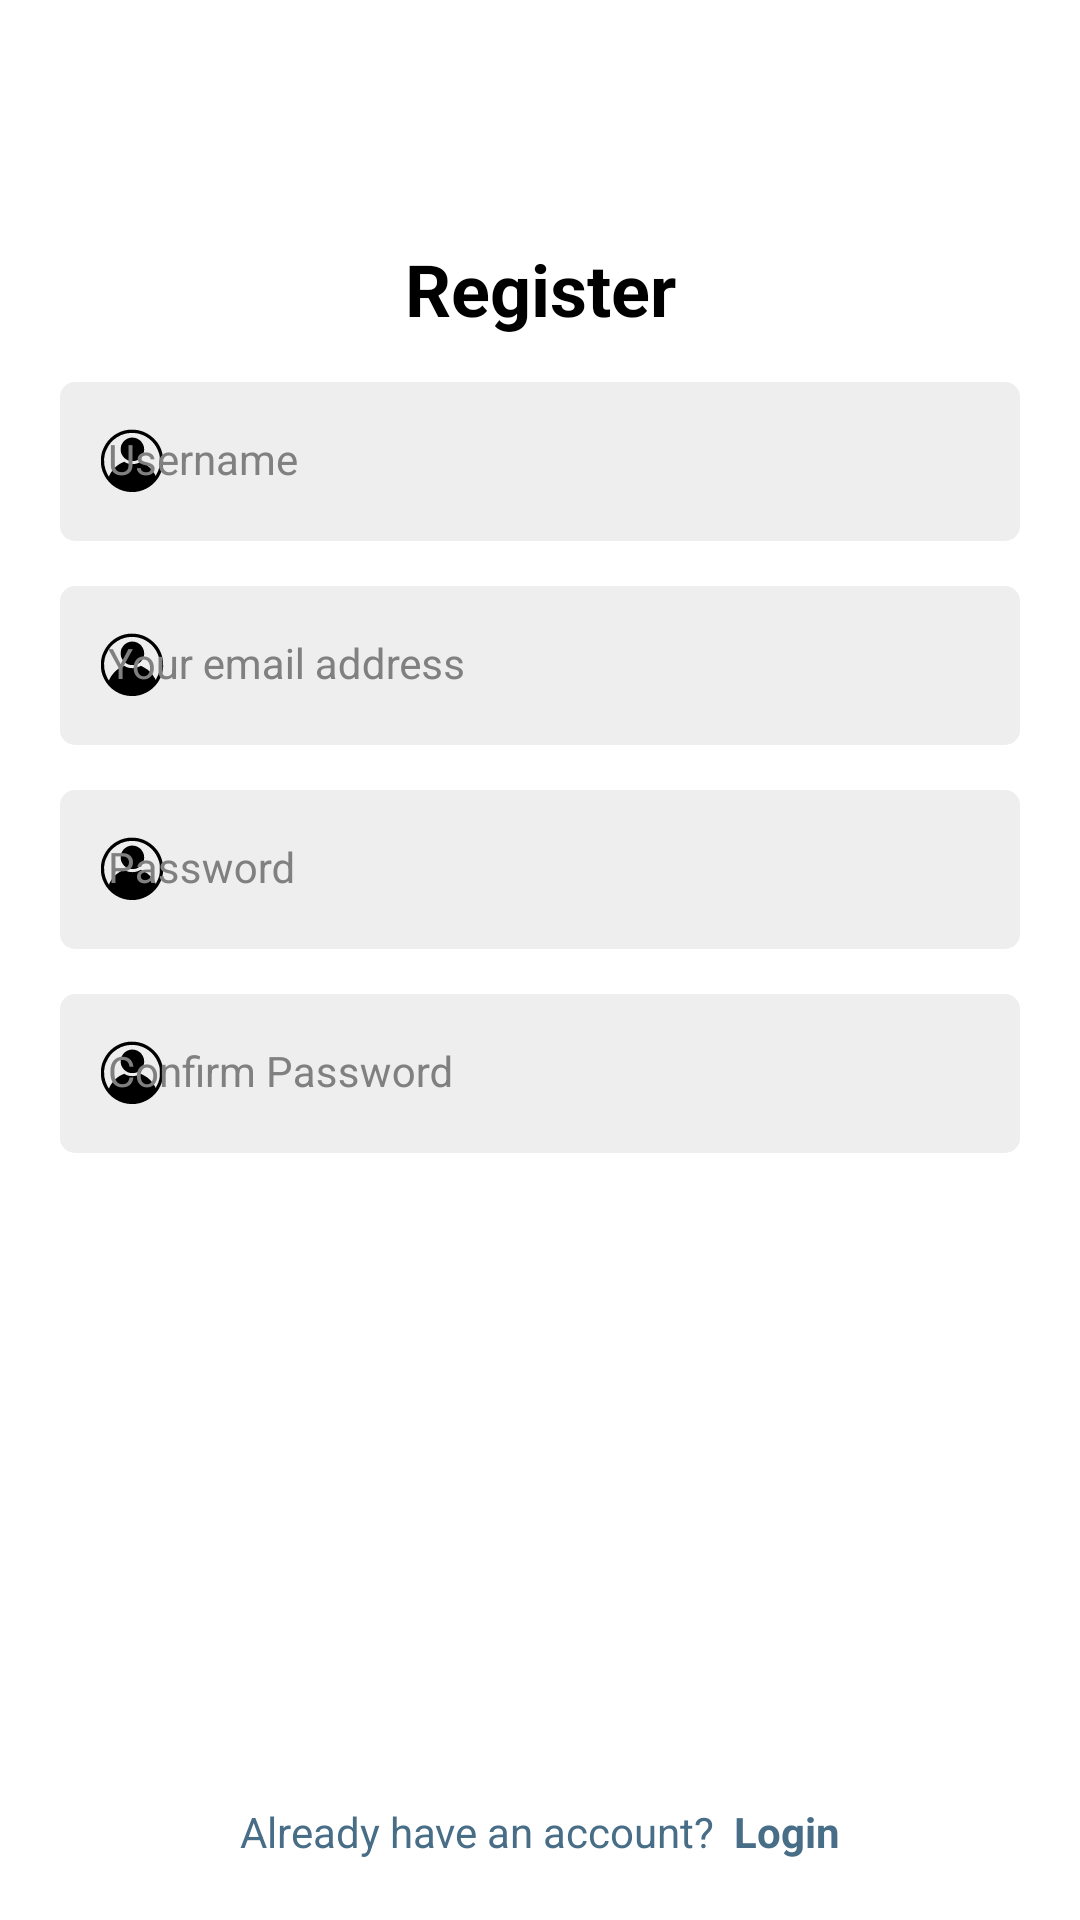

Android layout source for this screen:
<!-- AndroidManifest.xml: application theme Theme.Mobile_assignment -->
<!-- res/layout/activity_register_account.xml -->
<?xml version="1.0" encoding="utf-8"?>
<androidx.constraintlayout.widget.ConstraintLayout xmlns:android="http://schemas.android.com/apk/res/android"
    xmlns:app="http://schemas.android.com/apk/res-auto"
    xmlns:tools="http://schemas.android.com/tools"
    android:layout_width="match_parent"
    android:layout_height="match_parent"
    android:padding="20dp"
    tools:context=".RegisterActivity">

    <ImageView
        android:id="@+id/imageView2"
        android:layout_width="wrap_content"
        android:layout_height="wrap_content"
        android:layout_marginTop="30dp"
        app:layout_constraintEnd_toEndOf="parent"
        app:layout_constraintStart_toStartOf="parent"
        app:layout_constraintTop_toTopOf="parent"
        tools:srcCompat="@tools:sample/avatars" />

    <TextView
        android:id="@+id/register_title"
        style="@style/LoginTitle"
        android:layout_width="match_parent"
        android:layout_height="wrap_content"
        android:layout_marginTop="30dp"
        android:text="@string/register_title"
        android:textAlignment="center"
        app:layout_constraintEnd_toEndOf="parent"
        app:layout_constraintStart_toStartOf="parent"
        app:layout_constraintTop_toBottomOf="@+id/imageView2" />

    <com.google.android.material.textfield.TextInputLayout
        android:id="@+id/title_name"
        style="@style/TextInputLayout"
        android:layout_width="match_parent"
        android:layout_height="wrap_content"
        android:layout_marginTop="15dp"
        android:hint="@string/register_name"
        android:textAlignment="center"
        app:expandedHintEnabled="true"
        app:layout_constraintTop_toBottomOf="@+id/register_title"
        app:startIconDrawable="@drawable/profile"
        tools:layout_editor_absoluteX="20dp">

        <com.google.android.material.textfield.TextInputEditText
            android:id="@+id/edit_name"
            style="@style/TextInputEditText"
            android:layout_width="match_parent"
            android:layout_height="wrap_content" />
    </com.google.android.material.textfield.TextInputLayout>

    <com.google.android.material.textfield.TextInputLayout
        android:id="@+id/title_email"
        style="@style/TextInputLayout"
        android:layout_width="match_parent"
        android:layout_height="wrap_content"
        android:layout_marginTop="15dp"
        android:hint="@string/login_email"
        android:textAlignment="center"
        app:expandedHintEnabled="true"
        app:layout_constraintTop_toBottomOf="@+id/title_name"
        app:startIconDrawable="@drawable/profile"
        tools:layout_editor_absoluteX="20dp">

        <com.google.android.material.textfield.TextInputEditText
            android:id="@+id/edit_email"
            style="@style/TextInputEditText"
            android:layout_width="match_parent"
            android:layout_height="wrap_content" />

    </com.google.android.material.textfield.TextInputLayout>

    <com.google.android.material.textfield.TextInputLayout
        android:id="@+id/title_password"
        style="@style/TextInputLayout"
        android:layout_width="match_parent"
        android:layout_height="wrap_content"
        android:layout_marginTop="15dp"
        android:hint="@string/textPassword"
        app:layout_constraintEnd_toEndOf="parent"
        app:layout_constraintStart_toStartOf="parent"
        app:layout_constraintTop_toBottomOf="@+id/title_email"
        app:startIconDrawable="@drawable/profile">

        <com.google.android.material.textfield.TextInputEditText
            android:id="@+id/edit_password"
            style="@style/TextInputEditText"
            android:layout_width="match_parent"
            android:layout_height="wrap_content" />

    </com.google.android.material.textfield.TextInputLayout>

    <com.google.android.material.textfield.TextInputLayout
        android:id="@+id/confirm_password"
        style="@style/TextInputLayout"
        android:layout_width="match_parent"
        android:layout_height="wrap_content"
        android:layout_marginTop="15dp"
        android:hint="@string/confirm_password"
        app:layout_constraintEnd_toEndOf="parent"
        app:layout_constraintStart_toStartOf="parent"
        app:layout_constraintTop_toBottomOf="@+id/title_password"
        app:startIconDrawable="@drawable/profile">

        <com.google.android.material.textfield.TextInputEditText
            android:id="@+id/confirm_edit_password"
            style="@style/TextInputEditText"
            android:layout_width="match_parent"
            android:layout_height="wrap_content" />

    </com.google.android.material.textfield.TextInputLayout>

    <androidx.appcompat.widget.AppCompatButton
        android:id="@+id/button_register"
        style="@style/ButtonGreen"
        android:layout_width="match_parent"
        android:layout_height="wrap_content"
        android:layout_marginTop="12dp"
        android:text="@string/button_register"
        app:layout_constraintEnd_toEndOf="parent"
        app:layout_constraintHorizontal_bias="0.4"
        app:layout_constraintStart_toStartOf="parent"
        app:layout_constraintTop_toBottomOf="@+id/confirm_password" />

    <TextView
        android:id="@+id/already_account_text"
        style="@style/LoginSubTitle"
        android:layout_width="match_parent"
        android:layout_height="wrap_content"
        android:text="@string/already_account"
        android:textAlignment="center"
        app:layout_constraintBottom_toBottomOf="parent"
        app:layout_constraintEnd_toEndOf="parent"
        app:layout_constraintStart_toStartOf="parent" />


</androidx.constraintlayout.widget.ConstraintLayout>
<!-- resources referenced by this layout -->
<resources>
  <string name="already_account">Already have an account? <font color="#486D86"><b> Login</b></font></string>
  <string name="button_register">Register</string>
  <string name="confirm_password">Confirm Password</string>
  <string name="login_email">Your email address</string>
  <string name="register_name">Username</string>
  <string name="register_title">Register</string>
  <string name="textPassword">Password</string>
  <style name="ButtonGreen">
          <item name="android:background">@drawable/background_button_login</item>
          <item name="android:textColor">@color/white</item>
          <item name="android:textSize">14sp</item>
          <item name="android:textStyle">bold</item>
      </style>
  <style name="LoginSubTitle">
          <item name="android:textColor">@color/blue</item>
          <item name="android:textSize">14sp</item>
      </style>
  <style name="LoginTitle">
          <item name="android:textColor">@color/black</item>
          <item name="android:textSize">24sp</item>
          <item name="android:textStyle">bold</item>
      </style>
  <style name="TextInputEditText" parent="Widget.MaterialComponents.TextInputLayout.FilledBox">
          <item name="android:background">@drawable/background_text_field_login</item>
      </style>
  <style name="TextInputLayout" parent="Widget.MaterialComponents.TextInputLayout.FilledBox">
          <item name="android:textColorHint">@color/grey</item>
          <item name="hintTextColor">@color/grey</item>
          <item name="startIconTint">@color/black</item>
          <item name="boxStrokeWidth">0dp</item>
          <item name="boxStrokeWidthFocused">0dp</item>
      </style>
  <style name="Theme.Mobile_assignment" parent="Theme.MaterialComponents.DayNight.NoActionBar">        
  
          <item name="colorPrimary">@color/purple_500</item>
          <item name="colorPrimaryVariant">@color/purple_700</item>
          <item name="colorOnPrimary">@color/white</item>
          
          <item name="colorSecondary">@color/teal_200</item>
          <item name="colorSecondaryVariant">@color/teal_700</item>
          <item name="colorOnSecondary">@color/black</item>
          
          <item name="android:statusBarColor">?attr/colorPrimaryVariant</item>
          
      </style>
  <color name="white">#FFFFFFFF</color>
  <color name="blue">#486D86</color>
  <color name="black">#FF000000</color>
  <!-- drawable background_text_field_login (drawable) -->
  <?xml version="1.0" encoding="utf-8"?>
  <selector xmlns:android="http://schemas.android.com/apk/res/android">
      <item android:state_focused="true">
          <shape android:shape="rectangle">
              <solid android:color="@color/login_primary_color" />
              <stroke android:width="1dp" android:color="@color/login_primary_color" />
              <corners android:radius="5dp" />
          </shape>
      </item>
  
      <item android:state_focused="false">
          <shape android:shape="rectangle">
              <solid android:color="@color/login_primary_color" />
              <corners android:radius="5dp" />
          </shape>
      </item>
  </selector>
  <color name="grey">#808080</color>
  <color name="purple_500">#FF6200EE</color>
  <color name="purple_700">#FF3700B3</color>
  <color name="teal_200">#FF03DAC5</color>
  <color name="teal_700">#FF018786</color>
  <color name="login_primary_color">#EEEEEE</color>
</resources>
